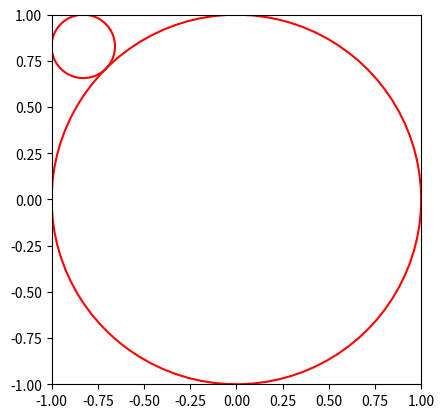

The matplotlib source for this figure:
import random
import matplotlib.pyplot as plt
import numpy as np
from scipy.optimize import minimize


class Circle:
    def __init__(self,x,y,r):
            self.x = x
            self.y = y
            self.radius = abs(r)
    def Center(self):#圆心坐标
        center = complex(self.x,self.y)
        return center
    def Print(self):
        '''
        输出圆的信息
        '''
        x = self.x
        y = self.y
        r = self.radius
        a = "圆心坐标："+str(x)+' '+str(y)+" 半径："+str(r)
        print(a)
        return a
    # 判断该圆是否处于限定范围内

    def InRange(self):
        x = self.x
        y = self.y
        r = self.radius
        l = abs(x - r)
        m = abs(x + r)
        u = abs(y + r)
        d = abs(y - r)
        if max(l,m,u,d) > 1:
            return False
        else:
            return True
        
    def Distance(self,cire):
            '''
            判断两个圆之间的距离
            '''
            c1 = abs(self.Center() - cire.Center())
            c2 = self.radius + cire.radius
            c = c1-c2
            return c


    def OverLap(self,cire):
        '''
        判断两个圆是否相交
        '''
        c = self.Distance(cire)
        if c<0:
            return True
        else:
            return False
    # 将此对象添加到列表c_list中,返回是否添加成功

    # 需要判断该对象是否符合条件：和其他的圆无重叠部分

    def Inside(self,cire):
        '''
        判断新生成的圆是否在其他圆内
        '''
        r1 = cire.radius
        c1 = cire.Center()
        d = abs(self.Center()-c1)
        dr = abs(self.radius - r1)
        if d<=dr:
            return True
        else:
            return False
    
    def Append(self,c_list):
        '''
        加入列表中
        '''
        if self.InRange():
            i = True
            if len(c_list) == 0:
                c_list.append(self)
                return True
            else:
                for c in c_list:
                    i = not self.Inside(c) and not self.OverLap(c)
                    
                if i:
                    c_list.append(self)
                    return True
                else:
                    return False
    
        else:
            return False
# 计算最大可行半径
def Max_Radius(cir,c_list):
    '''最大可行半径'''
    x = cir.x
    y = cir.y
    r = cir.radius
    R_list = [1-x,1+x,1-y,1+y]
    if not len(c_list) == 0:
        for c in c_list:
            r = c.Distance(cir)
            R_list.append(r)
            
    return min(R_list)

def Print_Circle(c_list):
    for c in c_list:
        c.Print()
# 使用matplotlib进行绘图
def Plot(c_list):
    plt.figure()
    plt.axes().set_aspect('equal')
    plt.xlim([-1, 1])
    plt.ylim([-1, 1])
    theta = np.linspace(0, 2 * np.pi, 90)
    for c in c_list:
        x = c.x
        y = c.y
        r = c.radius
        plt.plot(x + r * np.cos(theta), y + r * np.sin(theta), 'r')
    plt.show()

# 计算在给定圆的数量的情况下，r^2最大时对应的圆的列表。方法二

def Optimize(c_num):
    c_list = []
    # 向列表中添加新圆，直到总数符合要求
    while len(c_list) < c_num:
        
        if len(c_list) == 0:
            c = Circle(0,0, 1)
            c.Append(c_list)
        else:
            re = (len(c_list)) % 4
            # 在四个象限中轮流初始化
            if re == 0:
                x = random.uniform(0, 1)
                y = random.uniform(0, 1)
            elif re == 1:
                x = random.uniform(-1, 0)
                y = random.uniform(0, 1)
            elif re == 2:
                x = random.uniform(-1, 0)
                y = random.uniform(-1, 0)
            elif re == 3:
                x = random.uniform(0, 1)
                y = random.uniform(-1, 0)
            c = Circle(x, y, 0)            # 使用优化器，计算局部最优解
            x0 = minimize(fun(c_list), (c.x, c.y),
                                  method='SLSQP')
            # 将新圆更新为局部最优解，并添加进列表
            c.x = float(x0.x[0])
            c.y = float(x0.x[1])
            c.radius = Max_Radius(c, c_list)
            c.Append(c_list)
#    for c in c_list:
#        c.Print()
#        print("***********")
    return c_list

# 优化器，目标为使最大可能半径尽可能大
def fun(c_list):
    a = lambda x: 1 - Max_Radius(Circle(x[0], x[1], 0), c_list)
    return a
#最终要求的解
def Sum(c_list):
    s = 0
    for c in c_list:
        s += c.radius**2
    return s

if __name__ == "__main__":
    circle_num = 2
    # c_list = Random_Max_R_Square(circle_num)
    c_list = Optimize(circle_num)
    R2 = Sum(c_list)
    print("sum r^2的最大值为\t", R2)
    print("对应圆的参数")
    Print_Circle(c_list)
    Plot(c_list)